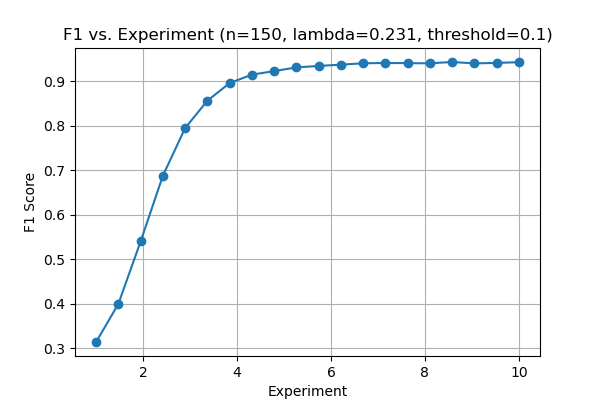

Values plotted in this chart, from the file beside it:
sample_scaling, F1
1.0, 0.3135
1.474, 0.3993
1.947, 0.5397
2.421, 0.6875
2.895, 0.7947
3.368, 0.8563
3.842, 0.8959
4.316, 0.915
4.789, 0.9229
5.263, 0.9313
5.737, 0.9344
6.211, 0.9374
6.684, 0.9405
7.158, 0.9412
7.632, 0.9408
8.105, 0.9404
8.579, 0.9434
9.053, 0.9403
9.526, 0.9413
10.0, 0.9429
